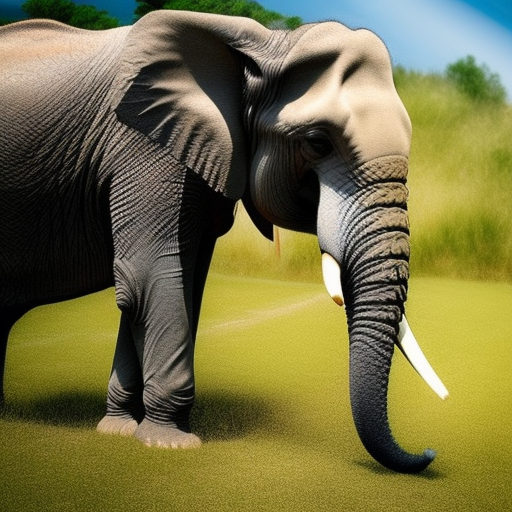
Generation parameters embedded in this image by AUTOMATIC1111 Stable Diffusion web UI or a fork of it (Forge, ...) (PNG 'parameters' text chunk):
“a photo of a elephant to drink water”
Steps: 20, Sampler: Euler a, CFG scale: 7, Seed: 523059455, Size: 512x512, Model hash: 4c86efd062, Model: model